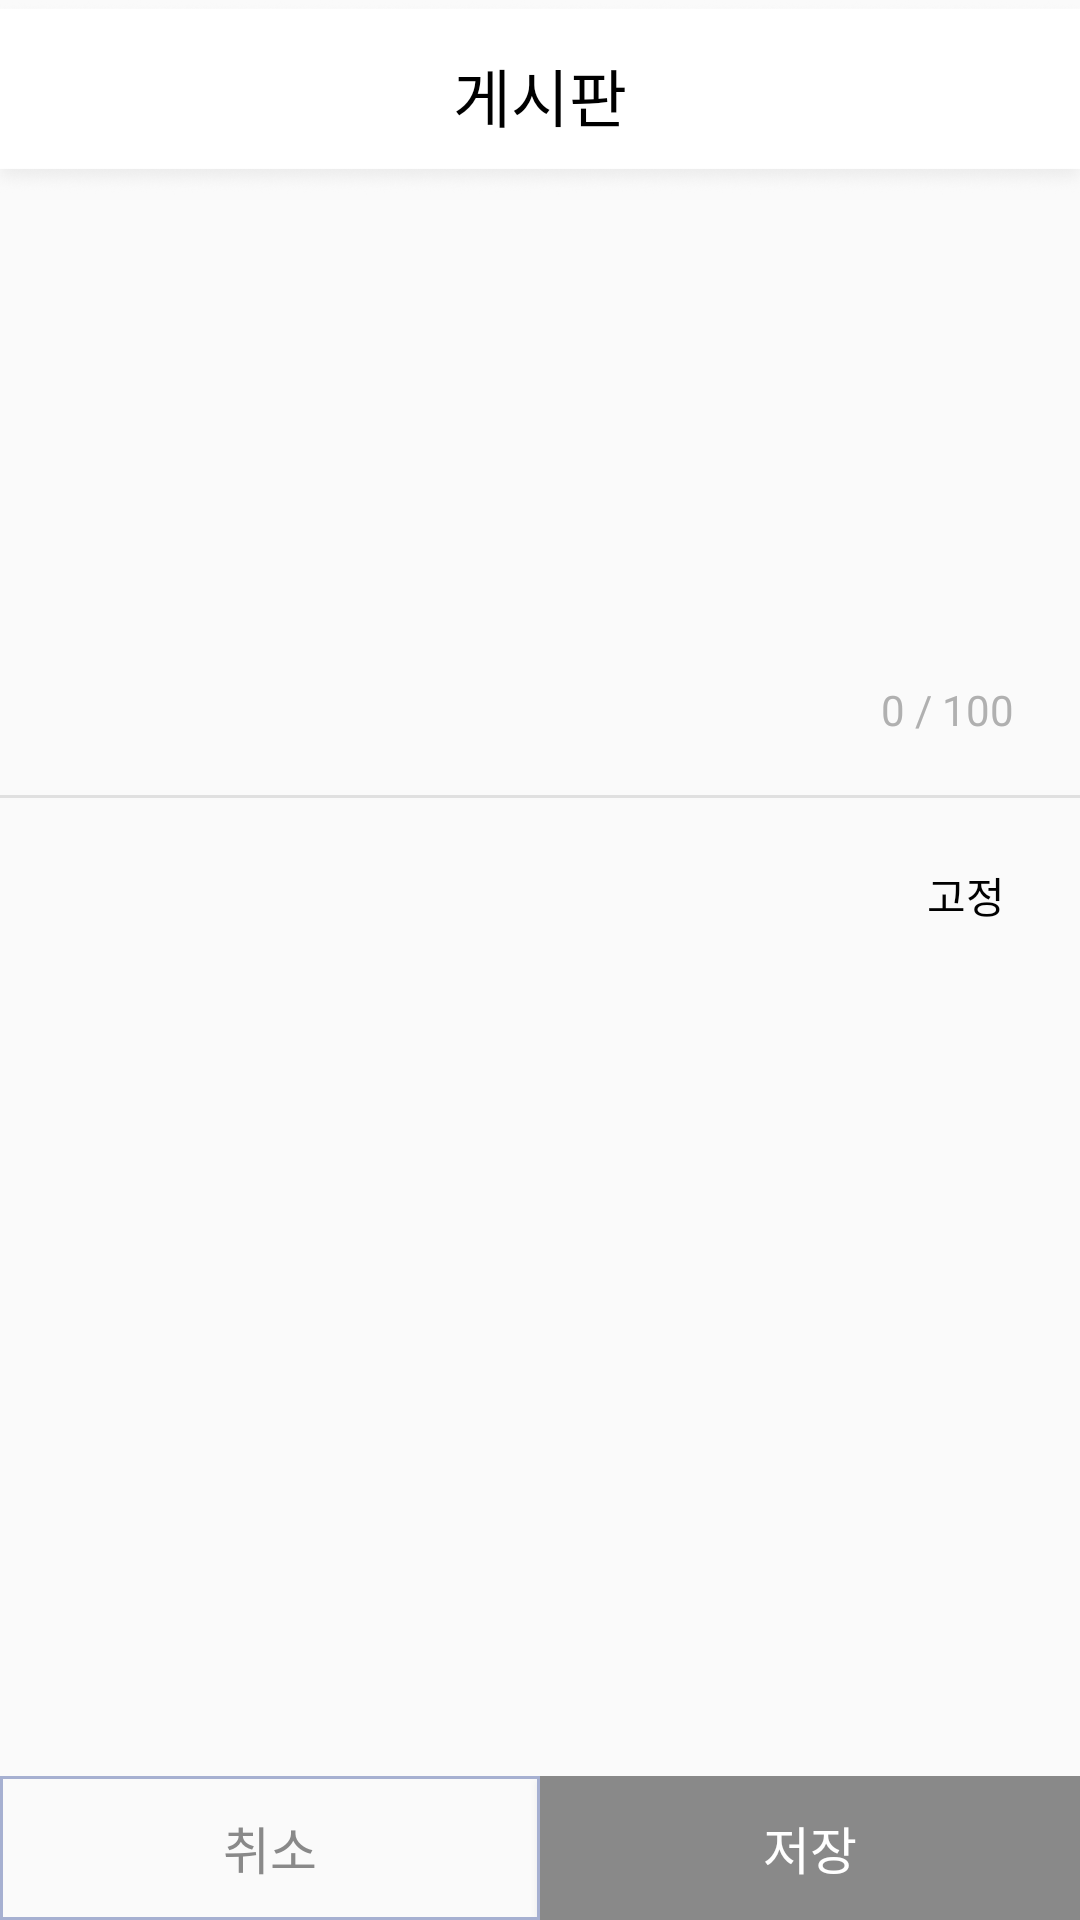

Reconstruct the res/layout file that produces this screen, plus the resources it refers to.
<!-- AndroidManifest.xml: application theme AppTheme -->
<!-- res/layout/activity_board_write.xml -->
<?xml version="1.0" encoding="utf-8"?>
<androidx.constraintlayout.widget.ConstraintLayout xmlns:android="http://schemas.android.com/apk/res/android"
    xmlns:app="http://schemas.android.com/apk/res-auto"
    xmlns:tools="http://schemas.android.com/tools"
    android:id="@+id/outer_layout"
    android:layout_width="match_parent"
    android:layout_height="match_parent"
    tools:context=".Board_write">

    <ImageView
        android:id="@+id/title_imageview_boardwrite"
        android:layout_width="0dp"
        android:layout_height="65dp"
        android:scaleType="fitXY"
        app:layout_constraintEnd_toEndOf="parent"
        app:layout_constraintStart_toStartOf="parent"
        app:layout_constraintTop_toTopOf="parent"
        app:srcCompat="@drawable/titlebar" />

    <TextView
        android:id="@+id/title_textview_boardwrite"
        android:layout_width="wrap_content"
        android:layout_height="wrap_content"
        android:layout_marginTop="16dp"
        android:text="게시판"
        android:textColor="@android:color/black"
        android:textSize="21dp"
        app:layout_constraintEnd_toEndOf="parent"
        app:layout_constraintStart_toStartOf="parent"
        app:layout_constraintTop_toTopOf="parent" />

    <EditText
        android:id="@+id/userinput_edittext_boardwrite"
        android:layout_width="0dp"
        android:layout_height="0dp"
        android:layout_marginStart="28dp"
        android:layout_marginLeft="28dp"
        android:layout_marginTop="28dp"
        android:layout_marginEnd="28dp"
        android:layout_marginRight="28dp"
        android:layout_marginBottom="50dp"
        android:background="@android:color/transparent"
        android:ems="10"
        android:gravity="start"
        android:inputType="textMultiLine"
        android:maxLength="100"
        app:layout_constraintBottom_toTopOf="@+id/line"
        app:layout_constraintEnd_toEndOf="parent"
        app:layout_constraintStart_toStartOf="parent"
        app:layout_constraintTop_toBottomOf="@+id/title_textview_boardwrite" />

    <View
        android:id="@+id/line"
        android:layout_width="match_parent"
        android:layout_height="1dp"
        android:layout_marginTop="265dp"
        android:background="#E0E0E0"
        app:layout_constraintEnd_toEndOf="parent"
        app:layout_constraintHorizontal_bias="0.0"
        app:layout_constraintStart_toStartOf="parent"
        app:layout_constraintTop_toTopOf="parent" />

    <TextView
        android:id="@+id/wordcount_textview_boardwrite"
        android:layout_width="wrap_content"
        android:layout_height="wrap_content"
        android:layout_marginEnd="22dp"
        android:layout_marginRight="22dp"
        android:layout_marginBottom="19dp"
        android:text="0 / 100"
        android:textColor="#B0B0B0"
        android:textSize="14dp"
        app:layout_constraintBottom_toTopOf="@+id/line"
        app:layout_constraintEnd_toEndOf="parent" />

    <TextView
        android:id="@+id/textView4"
        android:layout_width="wrap_content"
        android:layout_height="wrap_content"
        android:layout_marginTop="22dp"
        android:layout_marginEnd="25dp"
        android:layout_marginRight="25dp"
        android:text="고정"
        android:textColor="@android:color/black"
        app:layout_constraintEnd_toEndOf="parent"
        app:layout_constraintTop_toBottomOf="@+id/line" />

    <LinearLayout
        android:layout_width="match_parent"
        android:layout_height="48dp"
        android:orientation="horizontal"
        app:layout_constraintBottom_toBottomOf="parent"
        app:layout_constraintEnd_toEndOf="parent"
        app:layout_constraintStart_toStartOf="parent">

        <Button
            android:id="@+id/cancel_button_boardwrite"
            android:layout_width="wrap_content"
            android:layout_height="wrap_content"
            android:layout_weight="1"
            android:background="@drawable/design_strokebutton"
            android:text="취소"
            android:textColor="@color/colorPrimaryDark"
            android:textSize="17dp" />

        <Button
            android:id="@+id/save_button_boardwrite"
            android:layout_width="wrap_content"
            android:layout_height="wrap_content"
            android:layout_weight="1"
            android:background="@color/colorPrimaryDark"
            android:text="저장"
            android:textColor="@android:color/white"
            android:textSize="17dp" />
    </LinearLayout>
</androidx.constraintlayout.widget.ConstraintLayout>
<!-- resources referenced by this layout -->
<resources>
  <color name="colorPrimaryDark">#898989</color>
  <!-- drawable design_strokebutton (drawable) -->
  <?xml version="1.0" encoding="utf-8"?>
  <shape
      xmlns:android="http://schemas.android.com/apk/res/android"
      android:shape="rectangle">
  
      <stroke
          android:width="1dp"
          android:color="@color/colorPrimary"
          />
  
  </shape>
  <!-- drawable titlebar: png bitmap (drawable, 13190 bytes) -->
  <style name="AppTheme" parent="Theme.AppCompat.Light.DarkActionBar">
          
          <item name="colorPrimary">@color/colorPrimary</item>
          <item name="colorPrimaryDark">@color/colorPrimaryDark</item>
          <item name="colorAccent">@android:color/black</item>
          <item name="windowActionBar">false</item>
          <item name="windowNoTitle">true</item>
          <item name="colorControlActivated">@color/profile2</item>
          <item name="android:textSelectHandle">@color/profile2</item>
          <item name="android:textColorHighlight">@color/Highlight</item>
          <item name="colorControlNormal">@color/controlNormal</item>
      </style>
  <color name="colorPrimary">#A6B0D1</color>
  <color name="profile2">#9BABDC</color>
  <color name="Highlight">#E1E6F5</color>
  <color name="controlNormal">#D7D8DA</color>
</resources>
